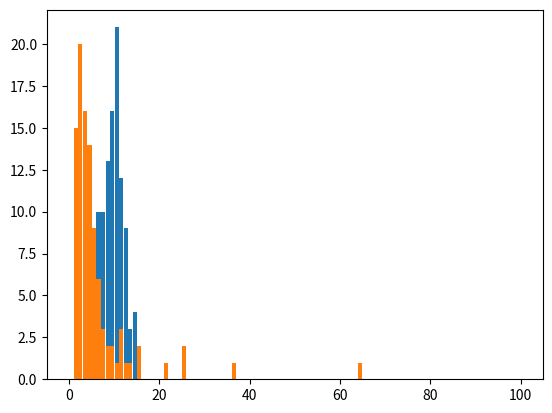

Python code for this plot:
import numpy as np
import matplotlib.pyplot as plt





def medArit (listNum):
    lenList = len(listNum)
    soma = 0
    for i in listNum:
        soma += i
    return soma/lenList

lista = [1,2,3,3,1,3,1]
print(medArit(lista))

A = [9,4,14,11,10,10,8,12,5,11,11,9,9,7,10,9,9,10,9,10,6,8,6,8,10,9,12,6,10,10,7,11,8,10,8,8,10,8,14,10,7,6,9,11,11,7,14,12,13,9,7,10,9,7,6,14,8,10,12,12,9,12,8,13,6,9,11,10,11,7,9,11,6,10,10,11,8,8,8,9,10,7,7,6,9,12,10,10,13,8,12,9,6,10,7,10,11,12,11,6]
B = [1,2,2,13,15,3,4,2,4,10,2,3,4,1,3,6,3,3,5,2,3,2,1,5,64,11,4,6,36,11,8,2,1,3,5,21,2,1,12,4,9,1,1,6,3,3,7,3,2,4,2,3,1,2,1,2,1,5,2,3,1,1,3,3,6,2,6,7,4,2,4,25,2,4,4,4,5,2,9,4,1,15,2,3,6,25,3,7,2,11,1,5,1,5,5,4,4,8,2,5]
C = [1,2,2,13,15,3,4,2,4,10,2,3,4,1,3,6,3,3,5,2,3,2,1,5,64,11,4,6,36,11,8,2,1,3,5,21,2,1,12,4,9,1,1,6,3,3,7,3,2,4,2,3,1,2,1,2,1,5,2,3,1,1,3,3,6,2,6,7,4,2,4,25,2,4,4,4,5,2,9,4,1,15,2,3,6,25,3,7,2,11,1,5,1,5,5,4,4,8,2,5,100]



bins = range(0,101)
histA = plt
histA.hist(A, bins, rwidth=0.9)
histA.plot()

histB = plt
histB.hist(B, bins, rwidth=0.9)
histB.plot()















